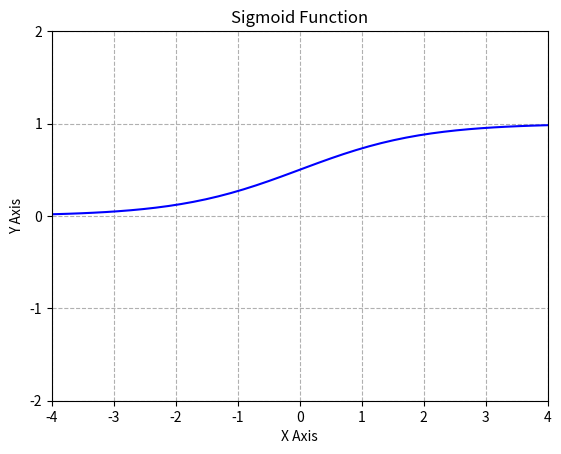
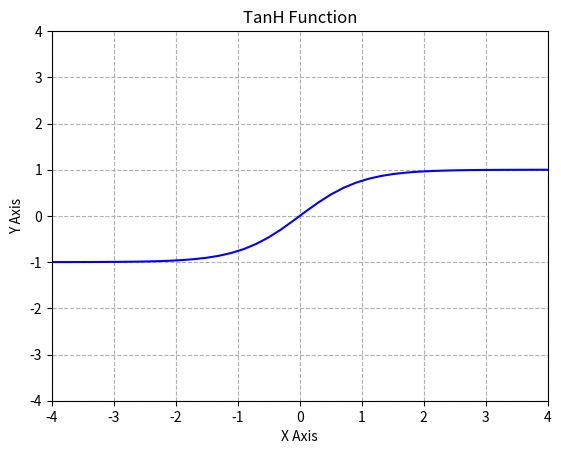
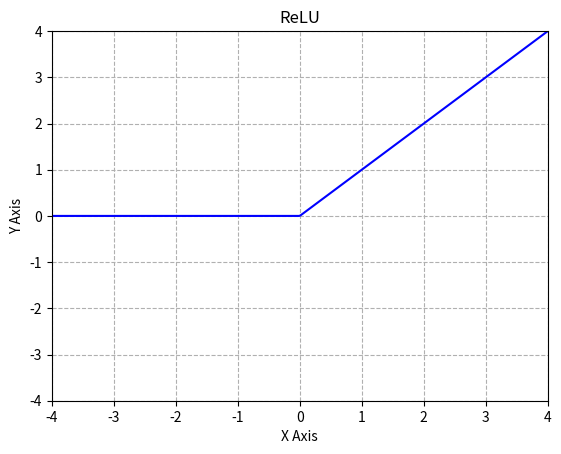
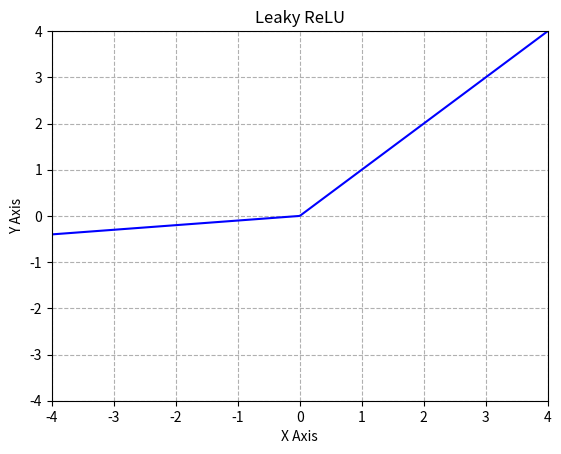
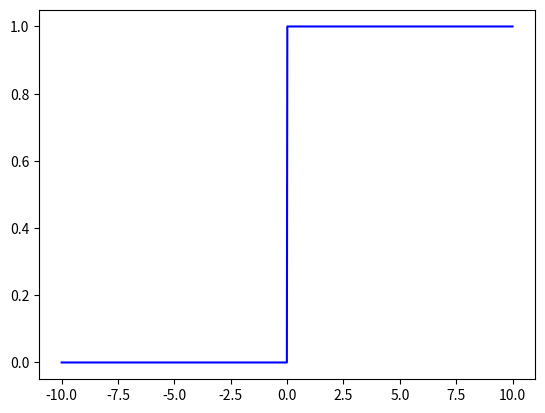

Write Python code to recreate these figures, in order.
import numpy as np 
import matplotlib.pyplot as plt

##### Sigmoid
sigmoid = lambda x: 1 / (1 + np.exp(-x))

x=np.linspace(-10,10,10)

y=np.linspace(-10,10,100)

fig = plt.figure()
plt.plot(y,sigmoid(y),'b', label='linspace(-10,10,100)')

plt.grid(linestyle='--')

plt.xlabel('X Axis')

plt.ylabel('Y Axis')

plt.title('Sigmoid Function')

plt.xticks([-4, -3, -2, -1, 0, 1, 2, 3, 4])
plt.yticks([-2, -1, 0, 1, 2])

plt.ylim(-2, 2)
plt.xlim(-4, 4)

plt.show()
#plt.savefig('sigmoid.png')

fig = plt.figure()

##### TanH
tanh = lambda x: 2*sigmoid(2*x)-1

x=np.linspace(-10,10,10)

y=np.linspace(-10,10,100)

plt.plot(y,tanh(y),'b', label='linspace(-10,10,100)')

plt.grid(linestyle='--')

plt.xlabel('X Axis')

plt.ylabel('Y Axis')

plt.title('TanH Function')

plt.xticks([-4, -3, -2, -1, 0, 1, 2, 3, 4])
plt.yticks([-4, -3, -2, -1, 0, 1, 2, 3, 4])

plt.ylim(-4, 4)
plt.xlim(-4, 4)

plt.show()


#plt.savefig('tanh.png')

fig = plt.figure()

##### ReLU
relu = lambda x: np.where(x>=0, x, 0)

x=np.linspace(-10,10,10)

y=np.linspace(-10,10,1000)

plt.plot(y,relu(y),'b', label='linspace(-10,10,100)')


plt.grid(linestyle='--')

plt.xlabel('X Axis')

plt.ylabel('Y Axis')

plt.title('ReLU')

plt.xticks([-4, -3, -2, -1, 0, 1, 2, 3, 4])
plt.yticks([-4, -3, -2, -1, 0, 1, 2, 3, 4])

plt.ylim(-4, 4)
plt.xlim(-4, 4)


plt.show()
#plt.savefig('relu.png')

fig = plt.figure()

##### Leaky ReLU
leakyrelu = lambda x: np.where(x>=0, x, 0.1*x)

x=np.linspace(-10,10,10)

y=np.linspace(-10,10,1000)

plt.plot(y,leakyrelu(y),'b', label='linspace(-10,10,100)')

plt.grid(linestyle='--')

plt.xlabel('X Axis')

plt.ylabel('Y Axis')

plt.title('Leaky ReLU')

plt.xticks([-4, -3, -2, -1, 0, 1, 2, 3, 4])
plt.yticks([-4, -3, -2, -1, 0, 1, 2, 3, 4])

plt.ylim(-4, 4)
plt.xlim(-4, 4)

plt.show()
#plt.savefig('lrelu.png')

fig = plt.figure()


##### Binary Step
bstep = lambda x: np.where(x>=0, 1, 0)

x=np.linspace(-10,10,10)

y=np.linspace(-10,10,1000)

plt.plot(y,bstep(y),'b', label='linspace(-10,10,100)')